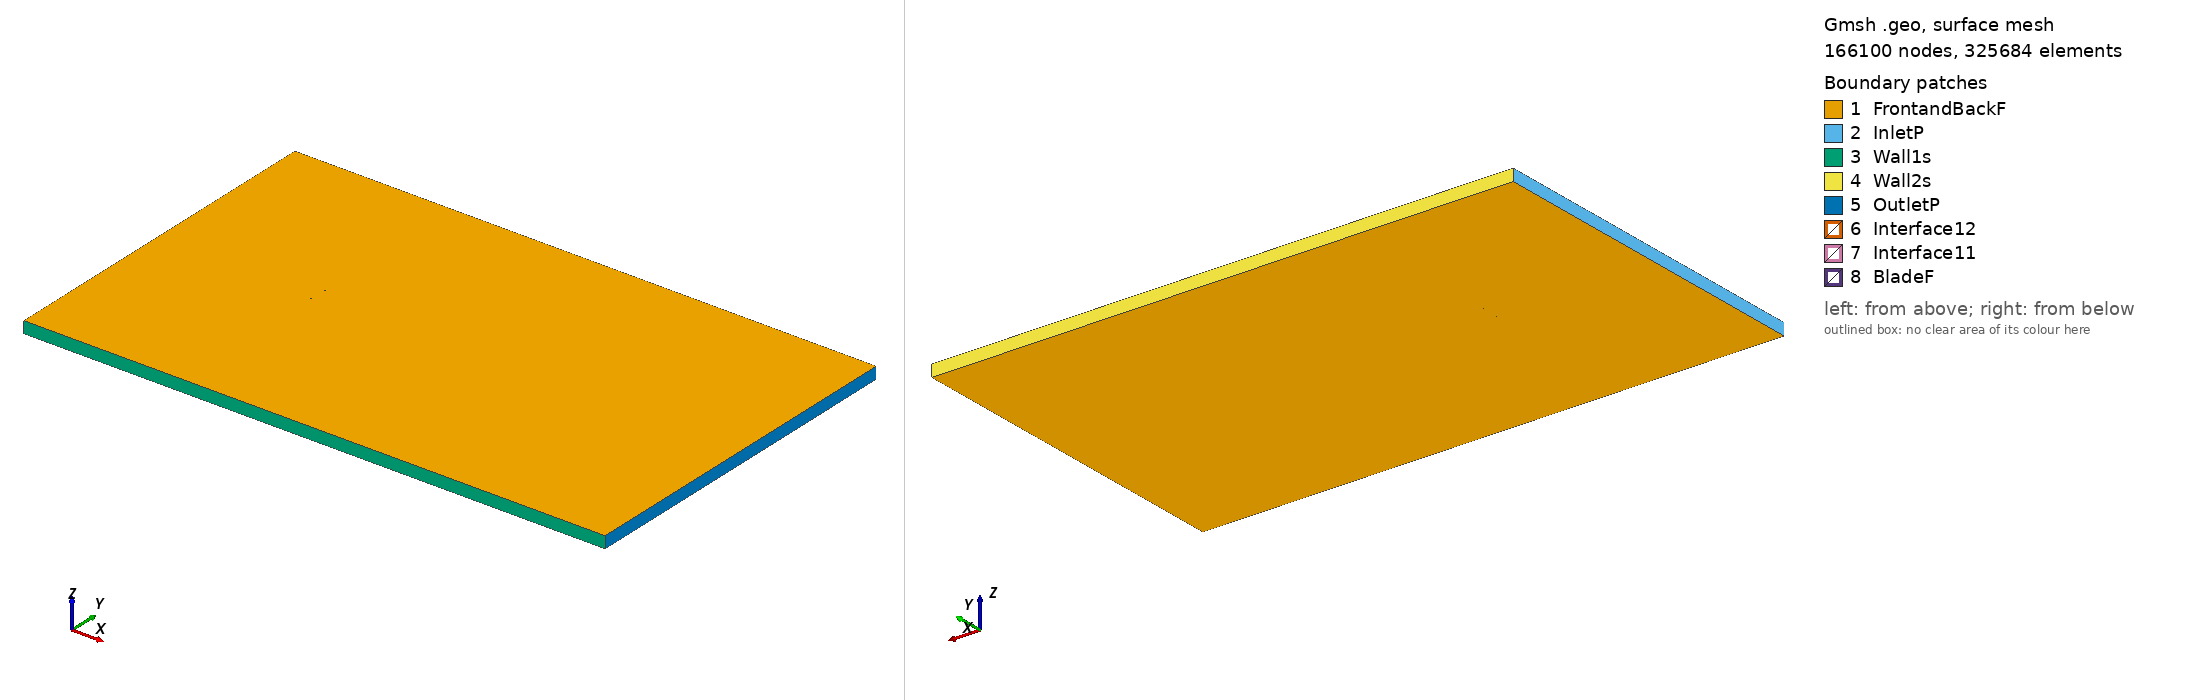

Gmsh geometry script, surface-meshed: 166100 nodes, 325684 surface elements. Boundary patches (legend numbers): 1 FrontandBackF, 2 InletP, 3 Wall1s, 4 Wall2s, 5 OutletP, 6 Interface12, 7 Interface11, 8 BladeF. Left view from above one corner, right view from below the opposite corner. Legend entries are the model's physical surfaces. The drawing asked Gmsh for element sizes between 1% and 20% of the model's largest extent; the script's own settings can give other sizes.

=== goe318_tsr_-2.1729_aoa_0.59141.geo (drawn) ===
SetFactory("OpenCASCADE");

Point(1) = {0.075007, 0.735993, 0, 1.0};
Point(2) = {0.067195, 0.736961, 0, 1.0};
Point(3) = {0.051395, 0.739295, 0, 1.0};
Point(4) = {0.035596, 0.742087, 0, 1.0};
Point(5) = {0.019795, 0.744957, 0, 1.0};
Point(6) = {0.003996, 0.747575, 0, 1.0};
Point(7) = {-0.011804, 0.749309, 0, 1.0};
Point(8) = {-0.027602, 0.750000, 0, 1.0};
Point(9) = {-0.043402, 0.749395, 0, 1.0};
Point(10) = {-0.051301, 0.748429, 0, 1.0};
Point(11) = {-0.059199, 0.746310, 0, 1.0};
Point(12) = {-0.063149, 0.744935, 0, 1.0};
Point(13) = {-0.067099, 0.743180, 0, 1.0};
Point(14) = {-0.071048, 0.740998, 0, 1.0};
Point(15) = {-0.073022, 0.739513, 0, 1.0};
Point(16) = {-0.074996, 0.736447, 0, 1.0};
Point(17) = {-0.073018, 0.734709, 0, 1.0};
Point(18) = {-0.071046, 0.734458, 0, 1.0};
Point(19) = {-0.067097, 0.734506, 0, 1.0};
Point(20) = {-0.063146, 0.734555, 0, 1.0};
Point(21) = {-0.059196, 0.734721, 0, 1.0};
Point(22) = {-0.051296, 0.735079, 0, 1.0};
Point(23) = {-0.043398, 0.735334, 0, 1.0};
Point(24) = {-0.027598, 0.735575, 0, 1.0};
Point(25) = {-0.011800, 0.735517, 0, 1.0};
Point(26) = {0.003999, 0.735347, 0, 1.0};
Point(27) = {0.019798, 0.735178, 0, 1.0};
Point(28) = {0.035598, 0.734929, 0, 1.0};
Point(29) = {0.051396, 0.734665, 0, 1.0};
Point(30) = {0.067196, 0.734591, 0, 1.0};
Point(31) = {0.074992, 0.734499, 0, 1.0};
Point(32) = {-0.075007, -0.735993, 0, 1.0};
Point(33) = {-0.067195, -0.736961, 0, 1.0};
Point(34) = {-0.051395, -0.739295, 0, 1.0};
Point(35) = {-0.035596, -0.742087, 0, 1.0};
Point(36) = {-0.019795, -0.744957, 0, 1.0};
Point(37) = {-0.003996, -0.747575, 0, 1.0};
Point(38) = {0.011804, -0.749309, 0, 1.0};
Point(39) = {0.027602, -0.750000, 0, 1.0};
Point(40) = {0.043402, -0.749395, 0, 1.0};
Point(41) = {0.051301, -0.748429, 0, 1.0};
Point(42) = {0.059199, -0.746310, 0, 1.0};
Point(43) = {0.063149, -0.744935, 0, 1.0};
Point(44) = {0.067099, -0.743180, 0, 1.0};
Point(45) = {0.071048, -0.740998, 0, 1.0};
Point(46) = {0.073022, -0.739513, 0, 1.0};
Point(47) = {0.074996, -0.736447, 0, 1.0};
Point(48) = {0.073018, -0.734709, 0, 1.0};
Point(49) = {0.071046, -0.734458, 0, 1.0};
Point(50) = {0.067097, -0.734506, 0, 1.0};
Point(51) = {0.063146, -0.734555, 0, 1.0};
Point(52) = {0.059196, -0.734721, 0, 1.0};
Point(53) = {0.051296, -0.735079, 0, 1.0};
Point(54) = {0.043398, -0.735334, 0, 1.0};
Point(55) = {0.027598, -0.735575, 0, 1.0};
Point(56) = {0.011800, -0.735517, 0, 1.0};
Point(57) = {-0.003999, -0.735347, 0, 1.0};
Point(58) = {-0.019798, -0.735178, 0, 1.0};
Point(59) = {-0.035598, -0.734929, 0, 1.0};
Point(60) = {-0.051396, -0.734665, 0, 1.0};
Point(61) = {-0.067196, -0.734591, 0, 1.0};
Point(62) = {-0.074992, -0.734499, 0, 1.0};

// Lines: first blade (splines 1-4)
Spline(1) = {1:31};
Spline(2) = {31,1};

// Lines: second blade (splines 5-8)
Spline(3) = {32:62};
Spline(4) = {62,32};

// Outer domain (points 20001-4 and lines)
Point(63) = {-13.50000000, -15.00000000, 0, 1.0};
Point(64) = {-13.50000000, 15.00000000, 0, 1.0};
Point(65) = {36.00000000, 15.00000000, 0, 1.0};
Point(66) = {36.00000000, -15.00000000, 0, 1.0};
Line(11) = {63, 64};
Line(12) = {64, 65};
Line(13) = {65, 66};
Line(14) = {63, 66};

// Interface (between moving and stationary domain) (circles)
Circle(9) = {0, 0, 0, 0.80000000, 0, 2*Pi};
Circle(10) = {0, 0, 0, 0.80000000, 0, 2*Pi};

// Loops collect Lines/Splines/etc (blade1, blade2, domain, first circle)
Line Loop(1) = {1:2};
Line Loop(2) = {3:4};
Line Loop(3) = {11,12,13,-14};
Line Loop(4) = {9};

// BooleanDifference cuts out the circle/interface from the domain
Plane Surface(1) = {3};
Plane Surface(2) = {4};
BooleanDifference{ Surface{1}; Delete;}{ Surface{2}; Delete;}

// This one cuts out the blades from the inner circle/interface
Line Loop(6) = {10};
Plane Surface(5) = {6};
Plane Surface(6) = {1};
Plane Surface(7) = {2};
BooleanDifference{ Surface{5}; Delete;}{ Surface{6,7}; Delete;}

// extrude to 3rd dimension
Extrude {0, 0, 1} {Surface{1}; Surface{5}; Layers{1}; Recombine;}

// Physical Surfaces are the named boundaries (patches)
Physical Surface("Interface11") = {12};
Physical Surface("Interface12") = {10};

// sides of domain
Physical Surface("InletP") = {6};
Physical Surface("OutletP") = {9};

// top and bottom of domain
Physical Surface("Wall1s") = {7};
Physical Surface("Wall2s") = {8};

// Check FrontandBackF by ensuring there is nothing in the 3rd dimension
Physical Surface("FrontandBackF") = {1,11,5,17};
Physical Surface("BladeF") = {13:16};
Physical Volume("Turbine") = {2};
Physical Volume("Farfield") = {1};

// settings for airfoil boundary layer
Field[1] = BoundaryLayer;
Field[1].EdgesList = {1:4};
Field[1].hwall_n = 1e-3;
Field[1].thickness = 1.5e-2;
Field[1].ratio = 1.05;
Field[1].Quads = 1;
BoundaryLayer Field = 1;

// control points for mesh (blade and interface)
// floor((arc length / 1.5mm)/ 2) -> Transfinite Line
Transfinite Line {1,3} = 101 Using Progression 1;
Transfinite Line {2,4} = 2 Using Progression 1;
Transfinite Line {9, 15} = 800 Using Progression 1;

// For more information on gmsh syntax, visit http://gmsh.info/doc/texinfo/gmsh.html
